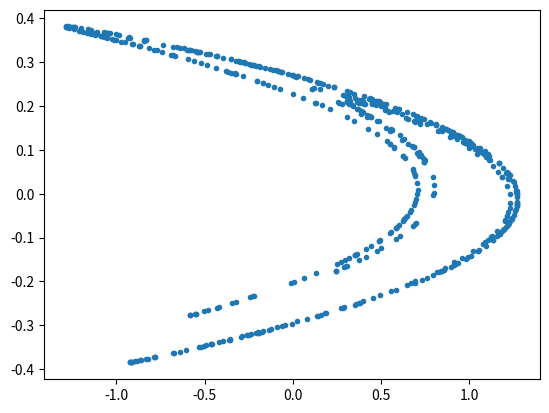
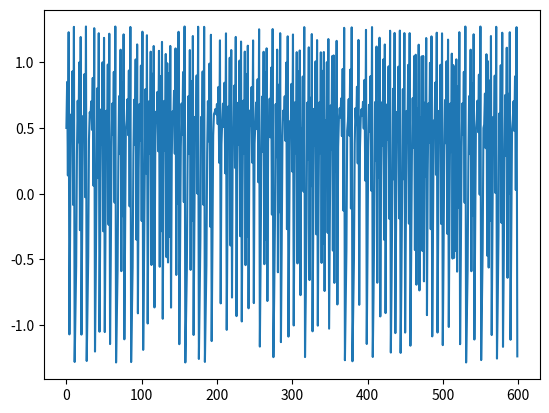

These figures' Python source, in order:
#!/usr/bin/python
# -*- coding: utf-8 -*-

from sympy.abc import x, y
from sympy.utilities.lambdify import lambdify
import numpy as np
import matplotlib.pyplot as plt


def main():
    N = 600

    # Fonction de Hénon, paramètres et définition
    a, b = 1.4, 0.3
    H = lambdify((x, y), (1 - a*x**2 + y, b*x))

    # Tableau de valeurs et condition initiale
    points = np.zeros((2, N))
    points[:, 0] = [.5, .2]

    # Calcul des points successifs
    for i in range(1, N):
        points[:, i] = H(points[0, i - 1], points[1, i - 1])

    # Résultats et graphs
    plt.plot(points[0, :], points[1, :], '.')
    plt.show()
    plt.plot([i for i in range(N)], points[0, :])
    plt.show()


if __name__ == "__main__":
    main()
